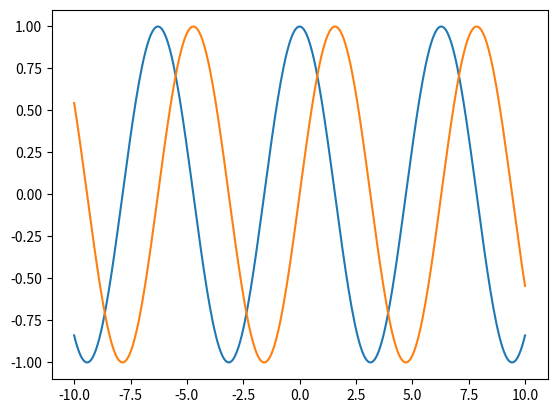

The script that saved this image:
"""tryplot.py 9/28/2026 Theo Buckridge
try out plotting.
"""

import numpy as np
from numpy import cos,sin
import matplotlib.pyplot as plt

xs = np.linspace(-10,10, 300)
ys = cos(xs)

plt.plot(xs,ys)
# plt.show()

ys2 = sin(xs)

plt.plot(xs,ys2)
plt.show()
